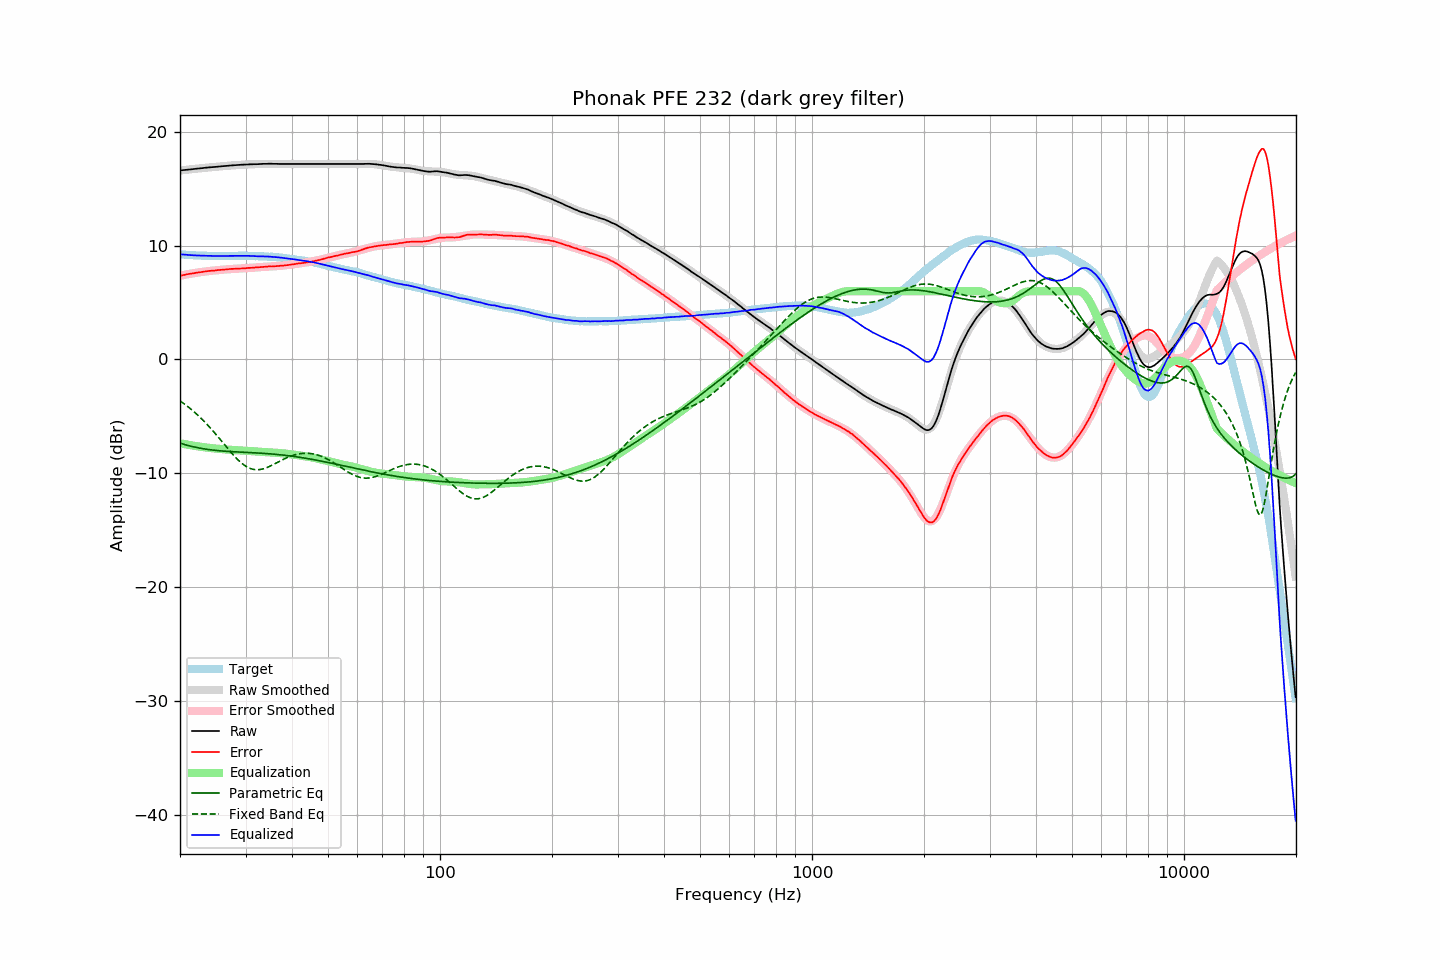

Source data for this figure (header and first rows):
frequency, raw, error, smoothed, error_smoothed, equalization, parametric_eq, fixed_band_eq, equalized_raw, equalized_smoothed, target
20.00, 16.61, 7.37, 16.60, 7.36, -7.36, -7.35, -3.64, 9.25, 9.24, 9.24
20.20, 16.62, 7.39, 16.62, 7.39, -7.39, -7.40, -3.74, 9.23, 9.23, 9.23
20.40, 16.64, 7.42, 16.63, 7.42, -7.42, -7.44, -3.84, 9.22, 9.22, 9.22
20.61, 16.65, 7.44, 16.65, 7.44, -7.44, -7.48, -3.94, 9.20, 9.21, 9.21
20.81, 16.67, 7.48, 16.67, 7.47, -7.47, -7.52, -4.05, 9.20, 9.20, 9.19
21.02, 16.68, 7.50, 16.68, 7.50, -7.50, -7.56, -4.16, 9.18, 9.19, 9.18
21.23, 16.70, 7.53, 16.70, 7.52, -7.52, -7.60, -4.27, 9.18, 9.18, 9.17
21.44, 16.71, 7.53, 16.71, 7.55, -7.55, -7.63, -4.39, 9.16, 9.17, 9.18
21.66, 16.73, 7.57, 16.73, 7.57, -7.57, -7.66, -4.51, 9.16, 9.16, 9.16
21.87, 16.74, 7.58, 16.74, 7.59, -7.59, -7.70, -4.63, 9.15, 9.15, 9.16
22.09, 16.76, 7.62, 16.76, 7.61, -7.61, -7.73, -4.76, 9.14, 9.14, 9.14
22.31, 16.77, 7.63, 16.77, 7.64, -7.64, -7.76, -4.89, 9.13, 9.13, 9.14
22.54, 16.79, 7.66, 16.79, 7.66, -7.66, -7.78, -5.02, 9.13, 9.13, 9.13
22.76, 16.80, 7.67, 16.80, 7.68, -7.68, -7.81, -5.16, 9.12, 9.12, 9.13
22.99, 16.82, 7.70, 16.82, 7.70, -7.70, -7.83, -5.29, 9.12, 9.12, 9.12
23.22, 16.83, 7.72, 16.83, 7.71, -7.71, -7.86, -5.44, 9.11, 9.11, 9.11
23.45, 16.85, 7.73, 16.84, 7.73, -7.73, -7.88, -5.58, 9.11, 9.11, 9.11
23.69, 16.86, 7.75, 16.86, 7.75, -7.75, -7.90, -5.73, 9.11, 9.11, 9.10
23.92, 16.88, 7.78, 16.87, 7.77, -7.77, -7.92, -5.89, 9.11, 9.10, 9.09
24.16, 16.89, 7.78, 16.88, 7.78, -7.78, -7.94, -6.04, 9.10, 9.10, 9.10
24.40, 16.90, 7.80, 16.90, 7.80, -7.80, -7.96, -6.20, 9.10, 9.10, 9.10
24.65, 16.91, 7.81, 16.91, 7.81, -7.81, -7.97, -6.36, 9.09, 9.10, 9.10
24.89, 16.92, 7.82, 16.92, 7.83, -7.83, -7.99, -6.52, 9.09, 9.09, 9.10
25.14, 16.94, 7.85, 16.94, 7.84, -7.84, -8.00, -6.69, 9.09, 9.09, 9.09
25.39, 16.95, 7.86, 16.95, 7.86, -7.86, -8.02, -6.86, 9.09, 9.09, 9.09
25.65, 16.96, 7.87, 16.96, 7.87, -7.87, -8.03, -7.03, 9.09, 9.09, 9.09
25.91, 16.98, 7.89, 16.97, 7.88, -7.88, -8.04, -7.20, 9.09, 9.09, 9.09
26.16, 16.99, 7.89, 16.99, 7.89, -7.89, -8.05, -7.37, 9.09, 9.09, 9.10
26.43, 17.00, 7.90, 17.00, 7.91, -7.91, -8.06, -7.54, 9.09, 9.09, 9.10
26.69, 17.01, 7.91, 17.01, 7.92, -7.92, -8.07, -7.71, 9.09, 9.09, 9.09
26.96, 17.03, 7.93, 17.02, 7.93, -7.93, -8.08, -7.88, 9.10, 9.09, 9.09
27.23, 17.04, 7.94, 17.03, 7.94, -7.94, -8.09, -8.04, 9.10, 9.10, 9.09
27.50, 17.05, 7.96, 17.05, 7.95, -7.95, -8.10, -8.21, 9.10, 9.10, 9.09
27.77, 17.06, 7.96, 17.06, 7.96, -7.96, -8.11, -8.36, 9.10, 9.10, 9.10
28.05, 17.07, 7.97, 17.07, 7.96, -7.96, -8.12, -8.52, 9.10, 9.10, 9.10
28.33, 17.08, 7.97, 17.08, 7.97, -7.97, -8.12, -8.67, 9.10, 9.11, 9.11
28.62, 17.09, 7.98, 17.09, 7.98, -7.98, -8.13, -8.81, 9.11, 9.11, 9.11
28.90, 17.10, 7.98, 17.10, 7.99, -7.99, -8.14, -8.95, 9.11, 9.11, 9.11
29.19, 17.11, 7.99, 17.10, 8.00, -8.00, -8.15, -9.07, 9.11, 9.11, 9.11
29.48, 17.11, 8.00, 17.11, 8.00, -8.00, -8.15, -9.19, 9.10, 9.11, 9.11
29.78, 17.12, 8.01, 17.12, 8.01, -8.01, -8.16, -9.29, 9.10, 9.11, 9.11
30.08, 17.13, 8.02, 17.13, 8.02, -8.02, -8.17, -9.39, 9.11, 9.10, 9.11
30.38, 17.14, 8.04, 17.13, 8.03, -8.03, -8.17, -9.47, 9.11, 9.10, 9.10
30.68, 17.14, 8.04, 17.14, 8.04, -8.04, -8.18, -9.54, 9.10, 9.10, 9.10
30.99, 17.15, 8.05, 17.14, 8.05, -8.05, -8.19, -9.59, 9.10, 9.09, 9.09
31.30, 17.15, 8.06, 17.15, 8.06, -8.06, -8.19, -9.64, 9.09, 9.09, 9.09
31.61, 17.16, 8.07, 17.15, 8.07, -8.07, -8.20, -9.67, 9.09, 9.08, 9.09
31.93, 17.16, 8.09, 17.16, 8.08, -8.08, -8.21, -9.69, 9.08, 9.08, 9.07
32.24, 17.16, 8.08, 17.17, 8.09, -8.09, -8.22, -9.69, 9.06, 9.07, 9.08
32.57, 17.17, 8.10, 17.17, 8.10, -8.10, -8.23, -9.68, 9.06, 9.07, 9.06
32.89, 17.18, 8.12, 17.18, 8.11, -8.11, -8.23, -9.67, 9.06, 9.06, 9.06
33.22, 17.18, 8.12, 17.18, 8.12, -8.12, -8.24, -9.64, 9.05, 9.06, 9.06
33.55, 17.19, 8.13, 17.18, 8.13, -8.13, -8.25, -9.60, 9.06, 9.05, 9.06
33.89, 17.19, 8.14, 17.19, 8.14, -8.14, -8.26, -9.56, 9.05, 9.05, 9.04
34.23, 17.19, 8.16, 17.19, 8.15, -8.15, -8.27, -9.50, 9.04, 9.04, 9.03
34.57, 17.20, 8.17, 17.19, 8.16, -8.16, -8.28, -9.44, 9.04, 9.03, 9.03
34.92, 17.20, 8.18, 17.19, 8.17, -8.17, -8.29, -9.38, 9.03, 9.02, 9.02
35.27, 17.20, 8.17, 17.19, 8.17, -8.17, -8.31, -9.31, 9.02, 9.02, 9.03
35.62, 17.19, 8.18, 17.19, 8.18, -8.18, -8.32, -9.24, 9.01, 9.01, 9.01
35.97, 17.19, 8.18, 17.19, 8.19, -8.19, -8.33, -9.17, 9.00, 9.00, 9.01
... 635 more rows
